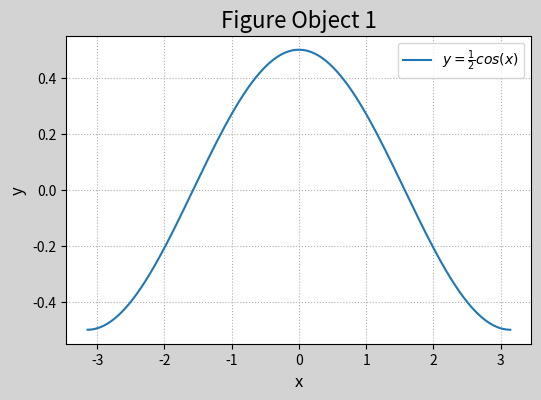
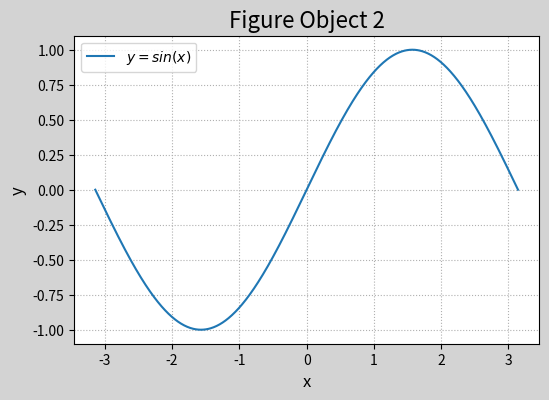

Here is the Python script that generated these plots, in order:
# -*- coding: utf-8 -*-
from __future__ import unicode_literals
import numpy as np
import matplotlib.pyplot as mp
x = np.linspace(-np.pi, np.pi, 1000)
cos_y = np.cos(x) / 2
sin_y = np.sin(x)
mp.figure('Figure Object 1', figsize=(6, 4), dpi=120,
          facecolor='lightgray')
mp.title('Figure Object 1', fontsize=16)
mp.xlabel('x', fontsize=12)
mp.ylabel('y', fontsize=12)
mp.tick_params(labelsize=10)
mp.grid(linestyle=':')
mp.figure('Figure Object 2', figsize=(6, 4), dpi=120,
          facecolor='lightgray')
mp.title('Figure Object 2', fontsize=16)
mp.xlabel('x', fontsize=12)
mp.ylabel('y', fontsize=12)
mp.tick_params(labelsize=10)
mp.grid(linestyle=':')
mp.figure('Figure Object 1')
mp.plot(x, cos_y, label=r'$y=\frac{1}{2}cos(x)$')
mp.legend()
mp.figure('Figure Object 2')
mp.plot(x, sin_y, label=r'$y=sin(x)$')
mp.legend()
mp.show()
